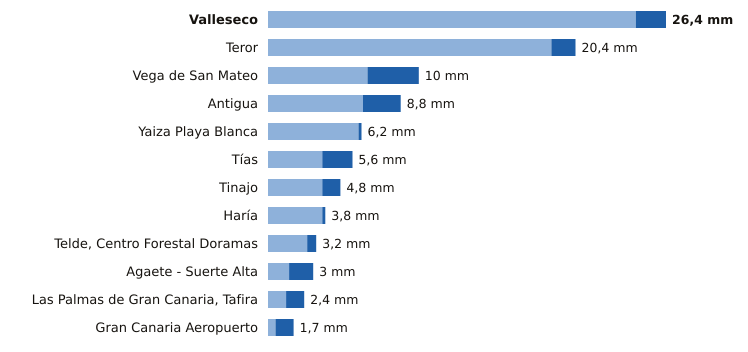

Data behind this chart, as committed beside it:
estacion, provincia, indicativo, mm_6_dias_anteriores, mm_hoy, mm_7_dias, horas_de_hoy
Valleseco, Las Palmas, C665T, 24.4, 2.0, 26.4, 19
Teror, Las Palmas, C656V, 18.8, 1.6, 20.4, 19
Vega de San Mateo, Las Palmas, C611E, 6.6, 3.4, 10.0, 21
Antigua, Las Palmas, C248E, 6.3, 2.5, 8.8, 21
Yaiza Playa Blanca, Las Palmas, C019V, 6.0, 0.2, 6.2, 19
Tías, Las Palmas, C018J, 3.6, 2.0, 5.6, 19
Tinajo, Las Palmas, C048W, 3.6, 1.2, 4.8, 19
Haría, Las Palmas, C038N, 3.6, 0.2, 3.8, 20
Telde, Centro Forestal Doramas, Las Palmas, C648N, 2.6, 0.6, 3.2, 20
Agaete - Suerte Alta, Las Palmas, C668V, 1.4, 1.6, 3.0, 19
Las Palmas de Gran Canaria, Tafira, Las Palmas, C658X, 1.2, 1.2, 2.4, 21
Gran Canaria Aeropuerto, Las Palmas, C649I, 0.5, 1.2, 1.7, 21
